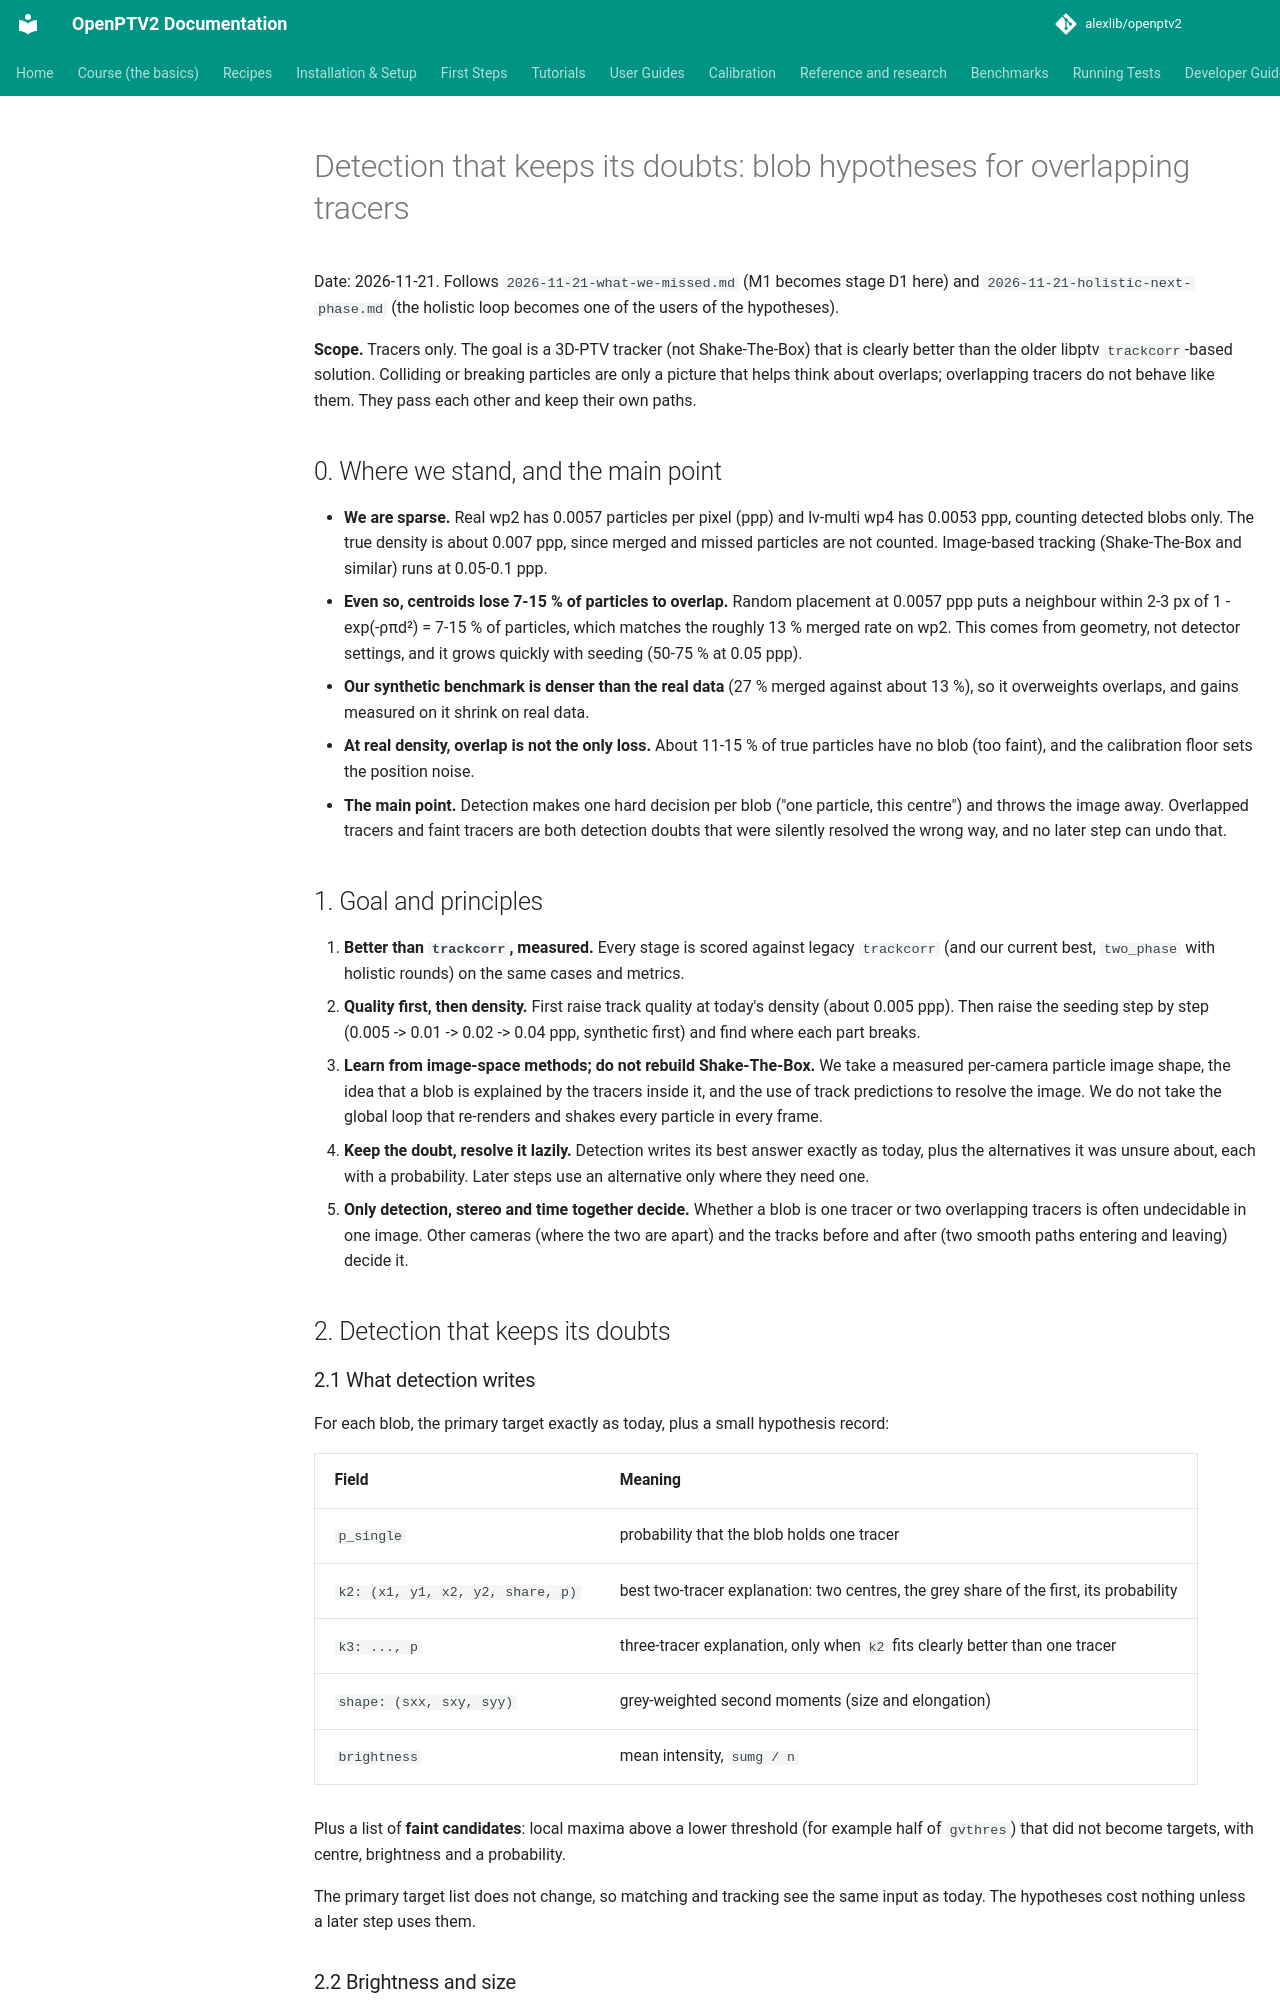

repository: alexlib/openptv2 · page: plans/2026-11-21-detection-hypotheses-and-events/index.html · generator: mkdocs

# Detection that keeps its doubts: blob hypotheses for overlapping tracers

Date: 2026-11-21. Follows `2026-11-21-what-we-missed.md` (M1 becomes stage D1 here) and
`2026-11-21-holistic-next-phase.md` (the holistic loop becomes one of the users of the hypotheses).

**Scope.** Tracers only. The goal is a 3D-PTV tracker (not Shake-The-Box) that is clearly better than the older
libptv `trackcorr`-based solution. Colliding or breaking particles are only a picture that helps think about
overlaps; overlapping tracers do not behave like them. They pass each other and keep their own paths.

## 0. Where we stand, and the main point

- **We are sparse.** Real wp2 has 0.0057 particles per pixel (ppp) and lv-multi wp4 has 0.0053 ppp, counting
  detected blobs only. The true density is about 0.007 ppp, since merged and missed particles are not counted.
  Image-based tracking (Shake-The-Box and similar) runs at 0.05-0.1 ppp.
- **Even so, centroids lose 7-15 % of particles to overlap.** Random placement at 0.0057 ppp puts a neighbour within
  2-3 px of 1 - exp(-ρπd²) = 7-15 % of particles, which matches the roughly 13 % merged rate on wp2. This comes from
  geometry, not detector settings, and it grows quickly with seeding (50-75 % at 0.05 ppp).
- **Our synthetic benchmark is denser than the real data** (27 % merged against about 13 %), so it overweights
  overlaps, and gains measured on it shrink on real data.
- **At real density, overlap is not the only loss.** About 11-15 % of true particles have no blob (too faint), and the
  calibration floor sets the position noise.
- **The main point.** Detection makes one hard decision per blob ("one particle, this centre") and throws the image
  away. Overlapped tracers and faint tracers are both detection doubts that were silently resolved the wrong way,
  and no later step can undo that.

## 1. Goal and principles

1. **Better than `trackcorr`, measured.** Every stage is scored against legacy `trackcorr` (and our current best,
   `two_phase` with holistic rounds) on the same cases and metrics.
2. **Quality first, then density.** First raise track quality at today's density (about 0.005 ppp). Then raise the
   seeding step by step (0.005 -> 0.01 -> 0.02 -> 0.04 ppp, synthetic first) and find where each part breaks.
3. **Learn from image-space methods; do not rebuild Shake-The-Box.** We take a measured per-camera particle image
   shape, the idea that a blob is explained by the tracers inside it, and the use of track predictions to resolve the
   image. We do not take the global loop that re-renders and shakes every particle in every frame.
4. **Keep the doubt, resolve it lazily.** Detection writes its best answer exactly as today, plus the alternatives it
   was unsure about, each with a probability. Later steps use an alternative only where they need one.
5. **Only detection, stereo and time together decide.** Whether a blob is one tracer or two overlapping tracers is
   often undecidable in one image. Other cameras (where the two are apart) and the tracks before and after (two
   smooth paths entering and leaving) decide it.

## 2. Detection that keeps its doubts

### 2.1 What detection writes

For each blob, the primary target exactly as today, plus a small hypothesis record:

| Field | Meaning |
|---|---|
| `p_single` | probability that the blob holds one tracer |
| `k2: (x1, y1, x2, y2, share, p)` | best two-tracer explanation: two centres, the grey share of the first, its probability |
| `k3: ..., p` | three-tracer explanation, only when `k2` fits clearly better than one tracer |
| `shape: (sxx, sxy, syy)` | grey-weighted second moments (size and elongation) |
| `brightness` | mean intensity, `sumg / n` |

Plus a list of **faint candidates**: local maxima above a lower threshold (for example half of `gvthres`) that did
not become targets, with centre, brightness and a probability.

The primary target list does not change, so matching and tracking see the same input as today. The hypotheses
cost nothing unless a later step uses them.
